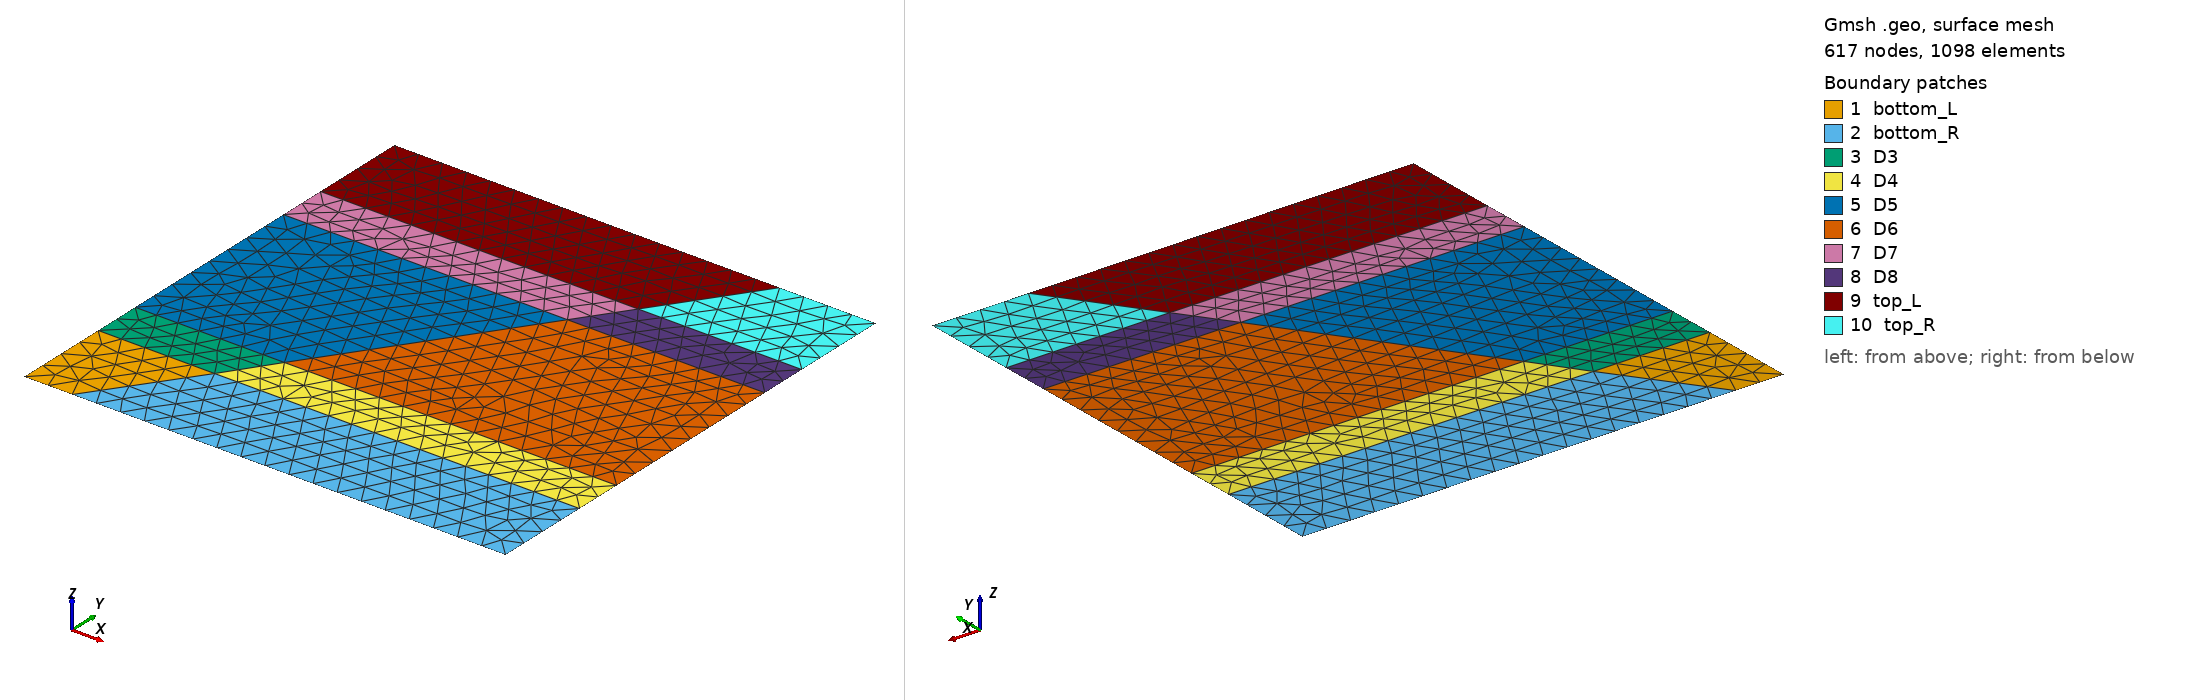

Gmsh geometry script, surface-meshed: 617 nodes, 1098 surface elements. Boundary patches (legend numbers): 1 bottom_L, 2 bottom_R, 3 D3, 4 D4, 5 D5, 6 D6, 7 D7, 8 D8, 9 top_L, 10 top_R. Left view from above one corner, right view from below the opposite corner. Legend entries are the model's physical surfaces. The drawing asked Gmsh for element sizes between 1% and 20% of the model's largest extent; the script's own settings can give other sizes.

=== fault_model.geo (drawn) ===
// This code was created by pygmsh vunknown.
p0 = newp;
Point(p0) = {0.0, 0.0, 0.0, 50};
p1 = newp;
Point(p1) = {50.0, 0.0, 0.0, 50};
p2 = newp;
Point(p2) = {100.0, 0.0, 0.0, 50};
p3 = newp;
Point(p3) = {171.0, 100.0, 0.0, 50};
p4 = newp;
Point(p4) = {242.0, 200.0, 0.0, 50};
p5 = newp;
Point(p5) = {121.0, 200.0, 0.0, 50};
p6 = newp;
Point(p6) = {0.0, 200.0, 0.0, 50};
p7 = newp;
Point(p7) = {0.0, 100.0, 0.0, 50};
l0 = newl;
BSpline(l0) = {p0, p1, p2};
l1 = newl;
BSpline(l1) = {p2, p3, p4};
l2 = newl;
BSpline(l2) = {p4, p5, p6};
l3 = newl;
BSpline(l3) = {p6, p7, p0};
ll0 = newll;
Line Loop(ll0) = {l0, l1, l2, l3};
s0 = news;
Plane Surface(s0) = {ll0};
Physical Surface("bottom_L") = {s0};
p8 = newp;
Point(p8) = {550.0, 0.0, 0.0, 50};
p9 = newp;
Point(p9) = {1000.0, 0.0, 0.0, 50};
l4 = newl;
BSpline(l4) = {p2, p8, p9};
p10 = newp;
Point(p10) = {1000.0, 100.0, 0.0, 50};
p11 = newp;
Point(p11) = {1000.0, 200.0, 0.0, 50};
l5 = newl;
BSpline(l5) = {p9, p10, p11};
p12 = newp;
Point(p12) = {621.0, 200.0, 0.0, 50};
l6 = newl;
BSpline(l6) = {p11, p12, p4};
ll1 = newll;
Line Loop(ll1) = {l4, l5, l6, -l1};
s1 = news;
Plane Surface(s1) = {ll1};
Physical Surface("bottom_R") = {s1};
p13 = newp;
Point(p13) = {276.0, 250.0, 0.0, 50};
p14 = newp;
Point(p14) = {310.0, 300.0, 0.0, 50};
l7 = newl;
BSpline(l7) = {p4, p13, p14};
p15 = newp;
Point(p15) = {155.0, 300.0, 0.0, 50};
p16 = newp;
Point(p16) = {0.0, 300.0, 0.0, 50};
l8 = newl;
BSpline(l8) = {p14, p15, p16};
p17 = newp;
Point(p17) = {0.0, 250.0, 0.0, 50};
l9 = newl;
BSpline(l9) = {p16, p17, p6};
ll2 = newll;
Line Loop(ll2) = {-l2, l7, l8, l9};
s2 = news;
Plane Surface(s2) = {ll2};
Physical Surface("D3") = {s2};
p18 = newp;
Point(p18) = {1000.0, 250.0, 0.0, 50};
p19 = newp;
Point(p19) = {1000.0, 300.0, 0.0, 50};
l10 = newl;
BSpline(l10) = {p11, p18, p19};
p20 = newp;
Point(p20) = {655.0, 300.0, 0.0, 50};
l11 = newl;
BSpline(l11) = {p19, p20, p14};
ll3 = newll;
Line Loop(ll3) = {-l6, l10, l11, -l7};
s3 = news;
Plane Surface(s3) = {ll3};
Physical Surface("D4") = {s3};
p21 = newp;
Point(p21) = {450.0, 500.0, 0.0, 50};
p22 = newp;
Point(p22) = {590.0, 700.0, 0.0, 50};
l12 = newl;
BSpline(l12) = {p14, p21, p22};
p23 = newp;
Point(p23) = {295.0, 700.0, 0.0, 50};
p24 = newp;
Point(p24) = {0.0, 700.0, 0.0, 50};
l13 = newl;
BSpline(l13) = {p22, p23, p24};
p25 = newp;
Point(p25) = {0.0, 500.0, 0.0, 50};
l14 = newl;
BSpline(l14) = {p24, p25, p16};
ll4 = newll;
Line Loop(ll4) = {-l8, l12, l13, l14};
s4 = news;
Plane Surface(s4) = {ll4};
Physical Surface("D5") = {s4};
p26 = newp;
Point(p26) = {1000.0, 500.0, 0.0, 50};
p27 = newp;
Point(p27) = {1000.0, 700.0, 0.0, 50};
l15 = newl;
BSpline(l15) = {p19, p26, p27};
p28 = newp;
Point(p28) = {795.0, 700.0, 0.0, 50};
l16 = newl;
BSpline(l16) = {p27, p28, p22};
ll5 = newll;
Line Loop(ll5) = {-l11, l15, l16, -l12};
s5 = news;
Plane Surface(s5) = {ll5};
Physical Surface("D6") = {s5};
p29 = newp;
Point(p29) = {625.0, 750.0, 0.0, 50};
p30 = newp;
Point(p30) = {660.0, 800.0, 0.0, 50};
l17 = newl;
BSpline(l17) = {p22, p29, p30};
p31 = newp;
Point(p31) = {330.0, 800.0, 0.0, 50};
p32 = newp;
Point(p32) = {0.0, 800.0, 0.0, 50};
l18 = newl;
BSpline(l18) = {p30, p31, p32};
p33 = newp;
Point(p33) = {0.0, 750.0, 0.0, 50};
l19 = newl;
BSpline(l19) = {p32, p33, p24};
ll6 = newll;
Line Loop(ll6) = {-l13, l17, l18, l19};
s6 = news;
Plane Surface(s6) = {ll6};
Physical Surface("D7") = {s6};
p34 = newp;
Point(p34) = {1000.0, 750.0, 0.0, 50};
p35 = newp;
Point(p35) = {1000.0, 800.0, 0.0, 50};
l20 = newl;
BSpline(l20) = {p27, p34, p35};
p36 = newp;
Point(p36) = {830.0, 800.0, 0.0, 50};
l21 = newl;
BSpline(l21) = {p35, p36, p30};
ll7 = newll;
Line Loop(ll7) = {-l16, l20, l21, -l17};
s7 = news;
Plane Surface(s7) = {ll7};
Physical Surface("D8") = {s7};
p37 = newp;
Point(p37) = {730.0, 900.0, 0.0, 50};
p38 = newp;
Point(p38) = {800.0, 1000.0, 0.0, 50};
l22 = newl;
BSpline(l22) = {p30, p37, p38};
p39 = newp;
Point(p39) = {400.0, 1000.0, 0.0, 50};
p40 = newp;
Point(p40) = {0.0, 1000.0, 0.0, 50};
l23 = newl;
BSpline(l23) = {p38, p39, p40};
p41 = newp;
Point(p41) = {0.0, 900.0, 0.0, 50};
l24 = newl;
BSpline(l24) = {p40, p41, p32};
ll8 = newll;
Line Loop(ll8) = {-l18, l22, l23, l24};
s8 = news;
Plane Surface(s8) = {ll8};
Physical Surface("top_L") = {s8};
p42 = newp;
Point(p42) = {1000.0, 900.0, 0.0, 50};
p43 = newp;
Point(p43) = {1000.0, 1000.0, 0.0, 50};
l25 = newl;
BSpline(l25) = {p35, p42, p43};
p44 = newp;
Point(p44) = {900.0, 1000.0, 0.0, 50};
l26 = newl;
BSpline(l26) = {p43, p44, p38};
ll9 = newll;
Line Loop(ll9) = {-l21, l25, l26, -l22};
s9 = news;
Plane Surface(s9) = {ll9};
Physical Surface("top_R") = {s9};
Physical Line("bot_bc") = {l0, l4};
Physical Line("top_bc") = {l23, l26};
